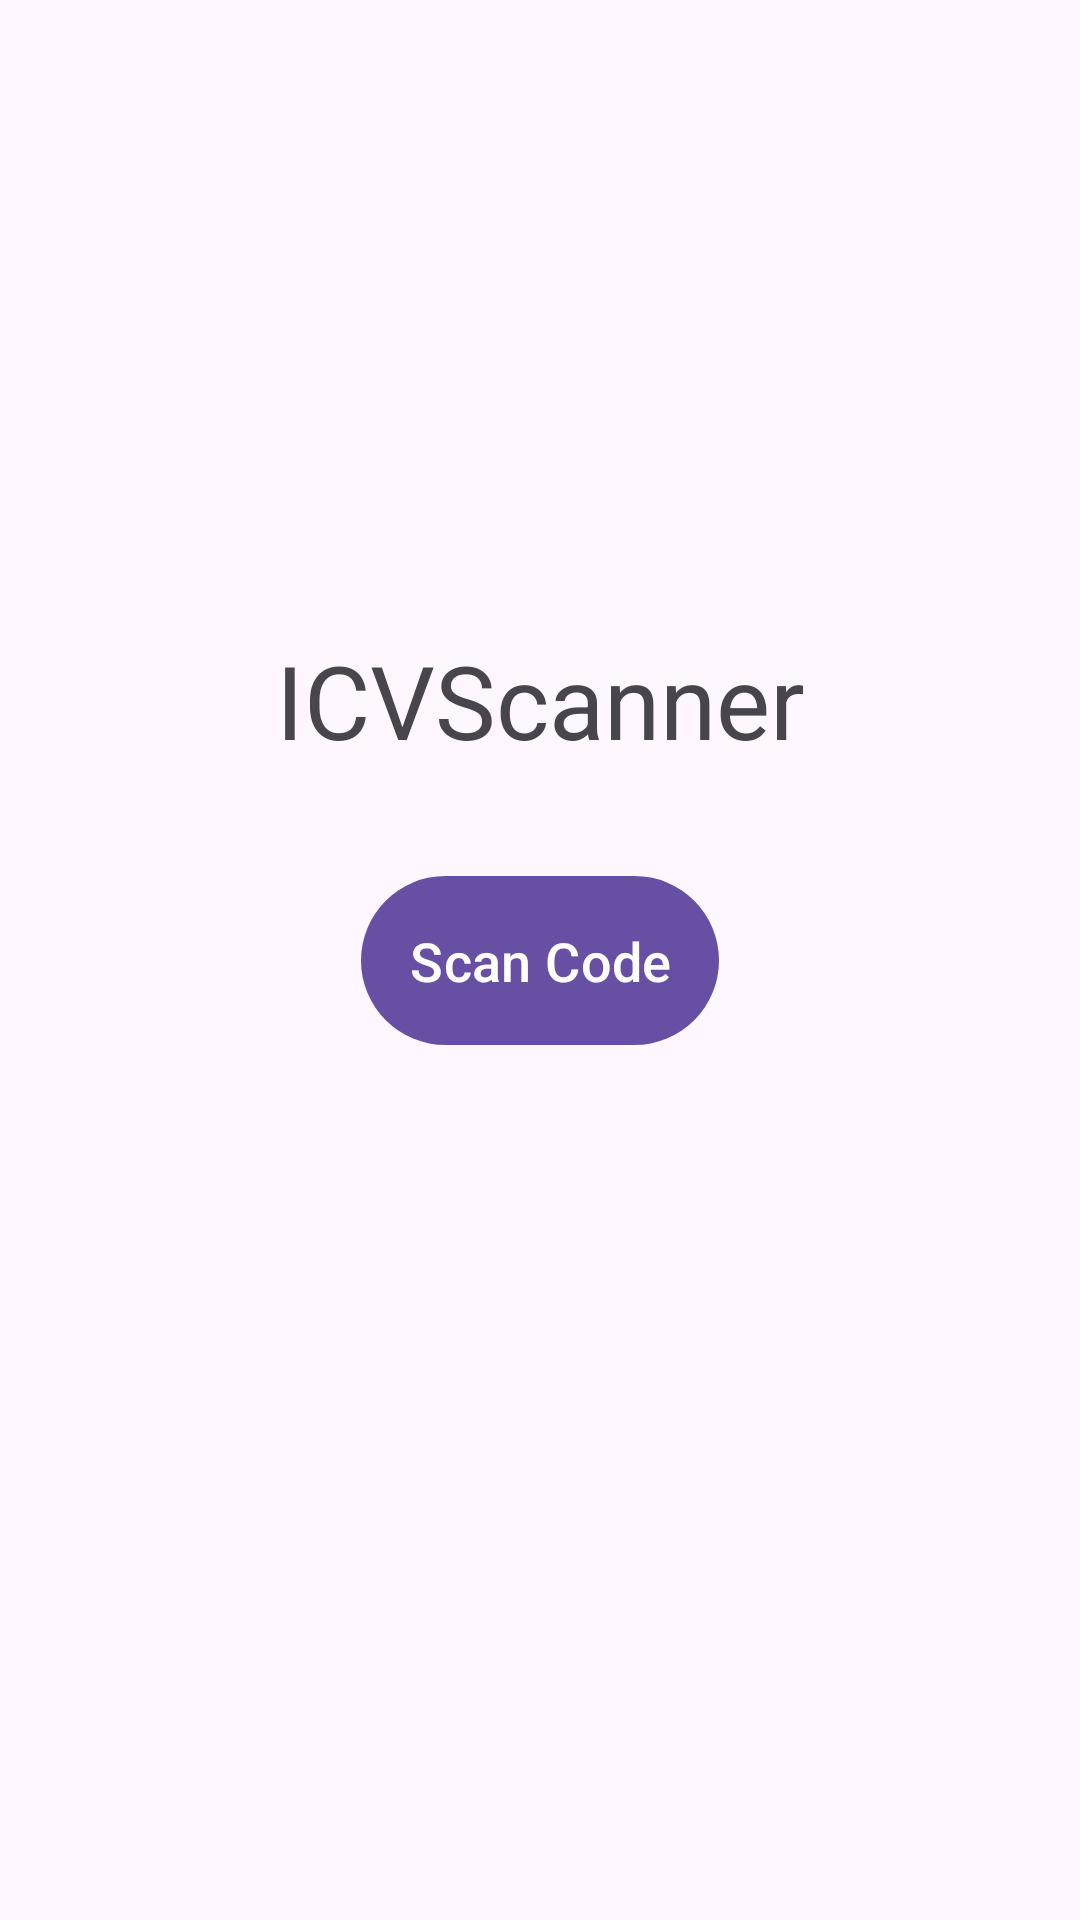

Reconstruct the res/layout file that produces this screen, plus the resources it refers to.
<!-- AndroidManifest.xml: application theme Theme.ICVScannerApp -->
<!-- res/layout/activity_main.xml -->
<?xml version="1.0" encoding="utf-8"?>
<androidx.constraintlayout.widget.ConstraintLayout xmlns:android="http://schemas.android.com/apk/res/android"
    xmlns:app="http://schemas.android.com/apk/res-auto"
    xmlns:tools="http://schemas.android.com/tools"
    android:layout_width="match_parent"
    android:layout_height="match_parent"
    tools:context=".MainActivity">

    <TextView
        android:id="@+id/textView"
        android:layout_width="wrap_content"
        android:layout_height="wrap_content"
        android:layout_marginBottom="32dp"
        android:text="@string/app_name"
        android:textAppearance="@style/TextAppearance.AppCompat.Display1"
        app:layout_constraintBottom_toTopOf="@+id/scan_button"
        app:layout_constraintEnd_toEndOf="parent"
        app:layout_constraintStart_toStartOf="parent" />

    <com.google.android.material.button.MaterialButton
        android:id="@+id/scan_button"
        android:layout_width="wrap_content"
        android:layout_height="wrap_content"
        android:padding="16dp"
        android:text="Scan Code"
        android:textSize="18sp"
        app:icon="@drawable/ic_scan"
        app:iconPadding="12dp"
        app:layout_constraintBottom_toBottomOf="parent"
        app:layout_constraintEnd_toEndOf="parent"
        app:layout_constraintStart_toStartOf="parent"
        app:layout_constraintTop_toTopOf="parent" />

</androidx.constraintlayout.widget.ConstraintLayout>
<!-- resources referenced by this layout -->
<resources>
  <string name="app_name">ICVScanner</string>
  <style name="Theme.ICVScannerApp" parent="Base.Theme.ICVScannerApp" />
  <style name="Base.Theme.ICVScannerApp" parent="Theme.Material3.DayNight.NoActionBar">
          
          
      </style>
</resources>
